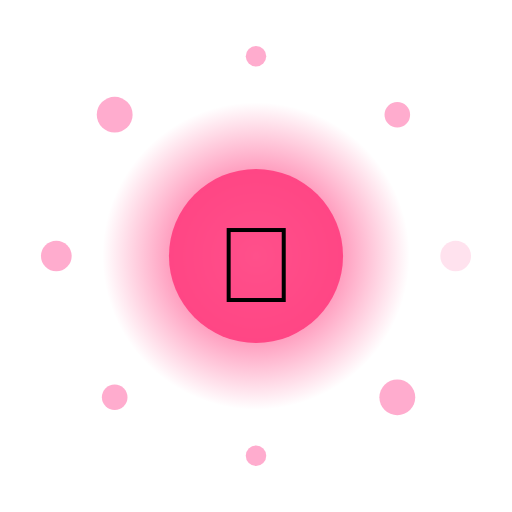
t = 0.00 s
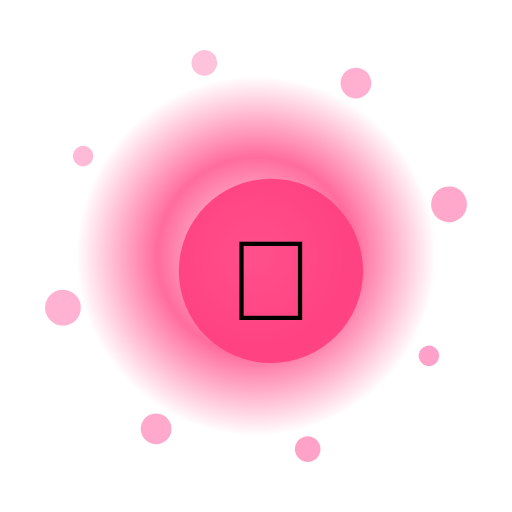
t = 1.33 s
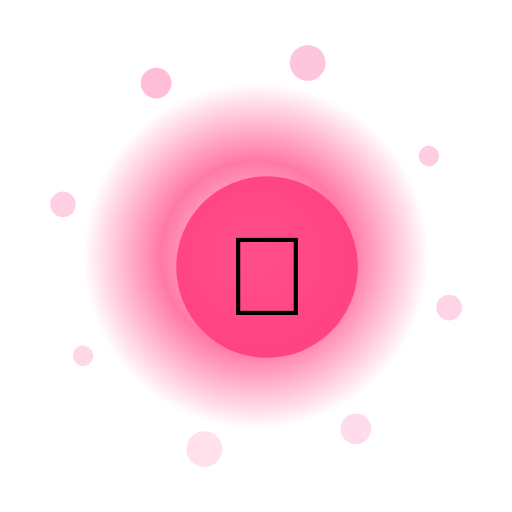
t = 2.67 s
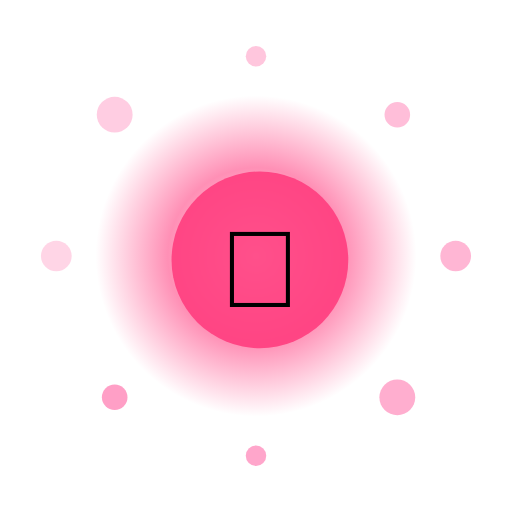
t = 4.00 s
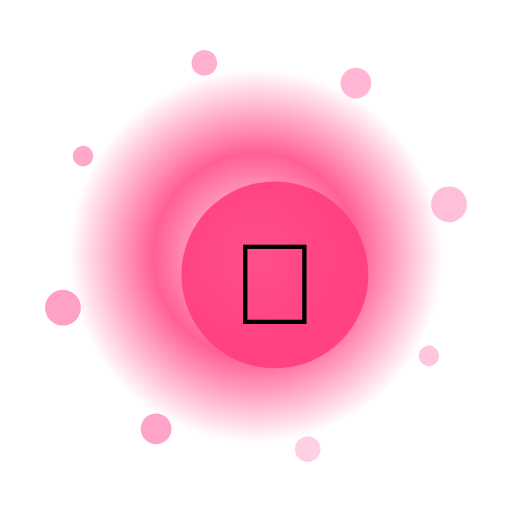
t = 5.33 s
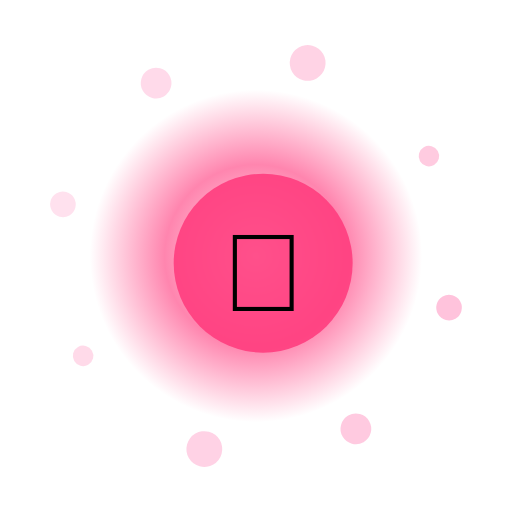
t = 6.67 s

The animated SVG that drew these frames (rendered in a browser with its animation timeline set to each time). Animation: 13 SMIL elements (animate=10,animateTransform=3); one cycle of 8.00 s, repeats indefinitely.

<?xml version="1.0" encoding="UTF-8"?>
<svg xmlns="http://www.w3.org/2000/svg" viewBox="0 0 200 200" width="200" height="200" style="background:transparent">
  <defs>
    <radialGradient id="g90" cx="50%" cy="50%" r="50%">
      <stop offset="0%" stop-color="#FFF" stop-opacity="0.95"/>
      <stop offset="55%" stop-color="#FF3D7F" stop-opacity="0.85"/>
      <stop offset="100%" stop-color="#FF3D7F" stop-opacity="0"/>
    </radialGradient>
    <filter id="glow90" x="-50%" y="-50%" width="200%" height="200%">
      <feGaussianBlur stdDeviation="3" result="b"/>
      <feMerge><feMergeNode in="b"/><feMergeNode in="SourceGraphic"/></feMerge>
    </filter>
  </defs>

  <!-- outer rotating rays -->
  <g filter="url(#glow90)">
    <g>
      <rect x="99" y="10" width="2" height="30" fill="#FFF" opacity="0.35" transform="rotate(0 100 100)"/><rect x="99" y="10" width="2" height="30" fill="#FFF" opacity="0.35" transform="rotate(30 100 100)"/><rect x="99" y="10" width="2" height="30" fill="#FFF" opacity="0.35" transform="rotate(60 100 100)"/><rect x="99" y="10" width="2" height="30" fill="#FFF" opacity="0.35" transform="rotate(90 100 100)"/><rect x="99" y="10" width="2" height="30" fill="#FFF" opacity="0.35" transform="rotate(120 100 100)"/><rect x="99" y="10" width="2" height="30" fill="#FFF" opacity="0.35" transform="rotate(150 100 100)"/><rect x="99" y="10" width="2" height="30" fill="#FFF" opacity="0.35" transform="rotate(180 100 100)"/><rect x="99" y="10" width="2" height="30" fill="#FFF" opacity="0.35" transform="rotate(210 100 100)"/><rect x="99" y="10" width="2" height="30" fill="#FFF" opacity="0.35" transform="rotate(240 100 100)"/><rect x="99" y="10" width="2" height="30" fill="#FFF" opacity="0.35" transform="rotate(270 100 100)"/><rect x="99" y="10" width="2" height="30" fill="#FFF" opacity="0.35" transform="rotate(300 100 100)"/><rect x="99" y="10" width="2" height="30" fill="#FFF" opacity="0.35" transform="rotate(330 100 100)"/>
      <animateTransform attributeName="transform" type="rotate" from="0 100 100" to="360 100 100" dur="6.0s" repeatCount="indefinite"/>
    </g>
  </g>

  <!-- pulsing aura -->
  <circle cx="100" cy="100" r="70" fill="url(#g90)">
    <animate attributeName="r" values="60;74;60" dur="2.10s" repeatCount="indefinite"/>
    <animate attributeName="opacity" values="0.6;1;0.6" dur="2.10s" repeatCount="indefinite"/>
  </circle>

  <!-- orbiting particles -->
  <g>
    <circle cx="178.0" cy="100.0" r="6" fill="#FF9EC6" opacity="0.85"><animate attributeName="opacity" values="0.3;1;0.3" dur="2.10s" begin="0.00s" repeatCount="indefinite"/></circle><circle cx="155.2" cy="155.2" r="7" fill="#FF9EC6" opacity="0.85"><animate attributeName="opacity" values="0.3;1;0.3" dur="2.10s" begin="0.12s" repeatCount="indefinite"/></circle><circle cx="100.0" cy="178.0" r="4" fill="#FF9EC6" opacity="0.85"><animate attributeName="opacity" values="0.3;1;0.3" dur="2.10s" begin="0.24s" repeatCount="indefinite"/></circle><circle cx="44.8" cy="155.2" r="5" fill="#FF9EC6" opacity="0.85"><animate attributeName="opacity" values="0.3;1;0.3" dur="2.10s" begin="0.36s" repeatCount="indefinite"/></circle><circle cx="22.0" cy="100.0" r="6" fill="#FF9EC6" opacity="0.85"><animate attributeName="opacity" values="0.3;1;0.3" dur="2.10s" begin="0.48s" repeatCount="indefinite"/></circle><circle cx="44.8" cy="44.8" r="7" fill="#FF9EC6" opacity="0.85"><animate attributeName="opacity" values="0.3;1;0.3" dur="2.10s" begin="0.60s" repeatCount="indefinite"/></circle><circle cx="100.0" cy="22.0" r="4" fill="#FF9EC6" opacity="0.85"><animate attributeName="opacity" values="0.3;1;0.3" dur="2.10s" begin="0.72s" repeatCount="indefinite"/></circle><circle cx="155.2" cy="44.8" r="5" fill="#FF9EC6" opacity="0.85"><animate attributeName="opacity" values="0.3;1;0.3" dur="2.10s" begin="0.84s" repeatCount="indefinite"/></circle>
    <animateTransform attributeName="transform" type="rotate" from="0 100 100" to="-360 100 100" dur="8.0s" repeatCount="indefinite"/>
  </g>

  <!-- core glyph -->
  <g>
    <circle cx="100" cy="100" r="34" fill="#FF3D7F" opacity="0.9"/>
    <text x="100" y="118" text-anchor="middle" font-size="42" font-family="Apple Color Emoji, Segoe UI Emoji, Noto Color Emoji, sans-serif">🍬</text>
    <animateTransform attributeName="transform" type="scale" values="1;1.08;1" dur="2.10s" additive="sum" repeatCount="indefinite"/>
  </g>

  <title>Jalwa Classic Eclair</title>
</svg>
